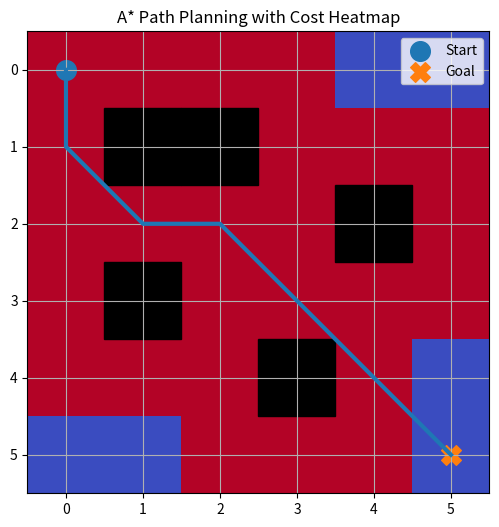
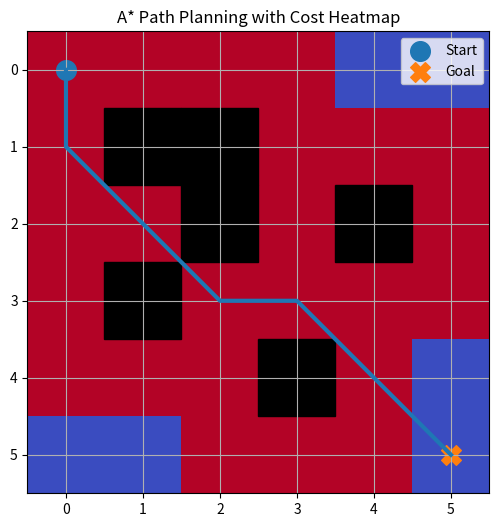

Python code for these plots, in order:
import math
import heapq
import matplotlib.pyplot as plt
import numpy as np

# =========================
# NODE CLASS
# =========================
class Node:
    def __init__(self, position, parent=None):
        self.position = position
        self.parent = parent
        self.g = 0
        self.h = 0
        self.f = 0

    def __lt__(self, other):
        return self.f < other.f


# =========================
# HEURISTIC
# =========================
def heuristic(a, b):
    return math.sqrt((a[0] - b[0])**2 + (a[1] - b[1])**2)


# =========================
# NEIGHBORS
# =========================
def get_neighbors(node, grid):
    directions = [
        (-1,0),(1,0),(0,-1),(0,1),
        (-1,-1),(-1,1),(1,-1),(1,1)
    ]

    neighbors = []
    for d in directions:
        r = node.position[0] + d[0]
        c = node.position[1] + d[1]

        if 0 <= r < len(grid) and 0 <= c < len(grid[0]):
            if grid[r][c] != 1:
                neighbors.append((r,c))

    return neighbors


# =========================
# COST MAP
# =========================
def create_cost_map(grid):
    rows = len(grid)
    cols = len(grid[0])
    cost_map = [row[:] for row in grid]

    for r in range(rows):
        for c in range(cols):
            if grid[r][c] == 1:
                for i in range(-1,2):
                    for j in range(-1,2):
                        nr, nc = r+i, c+j
                        if 0 <= nr < rows and 0 <= nc < cols:
                            if cost_map[nr][nc] == 0:
                                cost_map[nr][nc] = 3

    return cost_map


# =========================
# A*
# =========================
def astar(grid, start, goal):
    open_list = []
    closed = set()

    start_node = Node(start)
    heapq.heappush(open_list, start_node)

    while open_list:
        current = heapq.heappop(open_list)

        if current.position == goal:
            path = []
            while current:
                path.append(current.position)
                current = current.parent
            return path[::-1]

        closed.add(current.position)

        for pos in get_neighbors(current, grid):
            if pos in closed:
                continue

            node = Node(pos, current)

            cell_cost = grid[pos[0]][pos[1]]
            node.g = current.g + 1 + cell_cost * 2
            node.h = heuristic(pos, goal)
            node.f = node.g + node.h

            heapq.heappush(open_list, node)

    return None


# =========================
# SMOOTH PATH
# =========================
def smooth_path(path):
    if not path:
        return path

    smooth = [path[0]]

    for i in range(1, len(path)-1):
        prev = smooth[-1]
        curr = path[i]
        next = path[i+1]

        dir1 = (curr[0]-prev[0], curr[1]-prev[1])
        dir2 = (next[0]-curr[0], next[1]-curr[1])

        if dir1 != dir2:
            smooth.append(curr)

    smooth.append(path[-1])
    return smooth


# =========================
# DYNAMIC OBSTACLE
# =========================
def add_dynamic_obstacle(grid, pos):
    r,c = pos
    if 0 <= r < len(grid) and 0 <= c < len(grid[0]):
        grid[r][c] = 1


# =========================
# VISUALIZATION (HEATMAP)
# =========================
def visualize(grid, path, start, goal, filename):
    grid_array = np.array(grid)

    plt.figure(figsize=(6,6))

    # Heatmap (cost visualization)
    plt.imshow(grid_array, cmap='coolwarm', origin='upper')

    # Obstacles overlay
    for r in range(len(grid)):
        for c in range(len(grid[0])):
            if grid[r][c] == 1:
                plt.gca().add_patch(
                    plt.Rectangle((c-0.5, r-0.5), 1, 1, color='black')
                )

    # Path
    if path:
        x = [p[1] for p in path]
        y = [p[0] for p in path]
        plt.plot(x, y, linewidth=3)

    # Start & Goal
    plt.scatter(start[1], start[0], s=200, label='Start')
    plt.scatter(goal[1], goal[0], s=200, marker='X', label='Goal')

    plt.title("A* Path Planning with Cost Heatmap")
    plt.legend()
    plt.grid(True)

    plt.savefig(filename, bbox_inches='tight')
    plt.show(block=False)
    plt.pause(2)
    plt.close()


# =========================
# MAP
# =========================
def get_map():
    return [
        [0,0,0,0,0,0],
        [0,1,1,0,0,0],
        [0,0,0,0,1,0],
        [0,1,0,0,0,0],
        [0,0,0,1,0,0],
        [0,0,0,0,0,0]
    ]


# =========================
# MAIN
# =========================
if __name__ == "__main__":
    grid = get_map()
    grid = create_cost_map(grid)

    start = (0,0)
    goal = (5,5)

    # First path
    path1 = astar(grid, start, goal)
    path1 = smooth_path(path1)

    visualize(grid, path1, start, goal, "output1.png")

    # Add obstacle
    if path1:
        block = path1[len(path1)//2]
        add_dynamic_obstacle(grid, block)

    # Replan
    path2 = astar(grid, start, goal)
    path2 = smooth_path(path2)

    visualize(grid, path2, start, goal, "output2.png")
